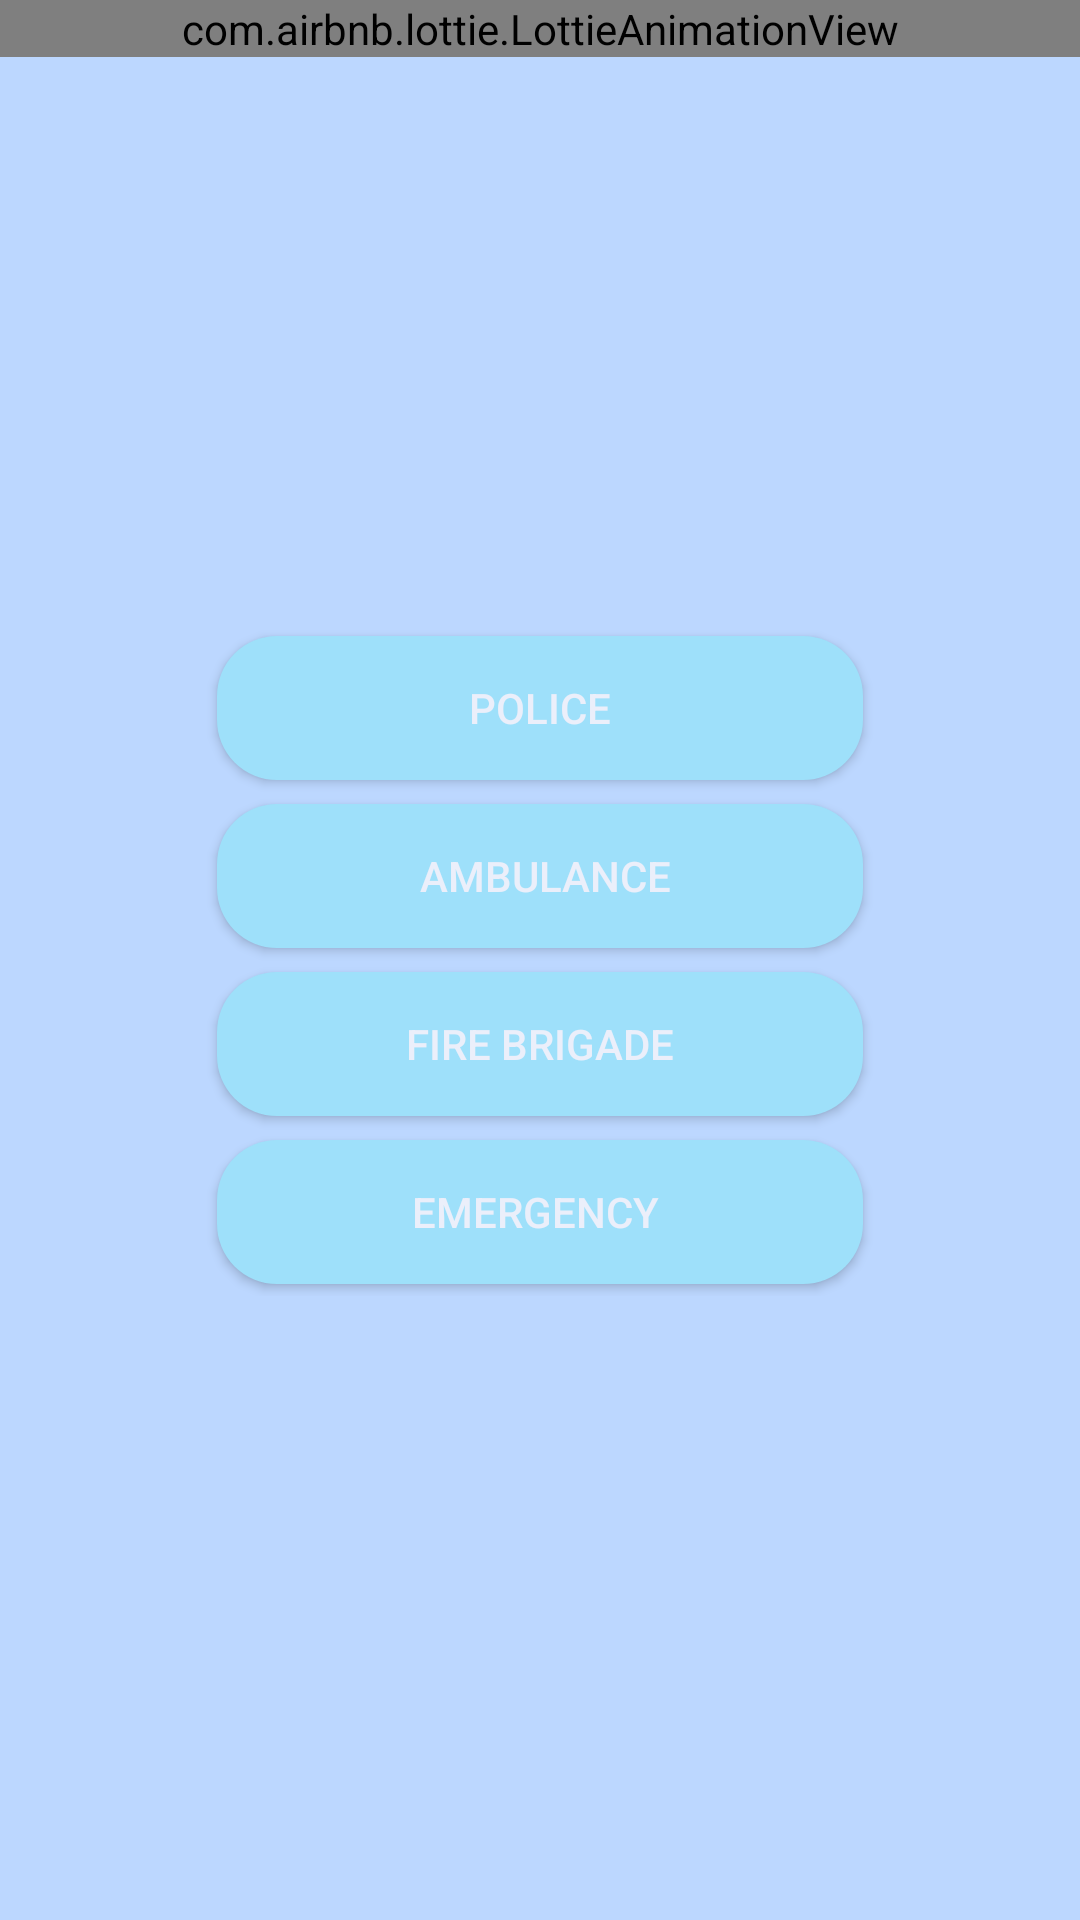

Write the Android layout XML for this screen, with the resource values it uses.
<!-- AndroidManifest.xml: application theme Theme.Road_safety -->
<!-- res/layout/activity_help.xml -->
<?xml version="1.0" encoding="utf-8"?>
<RelativeLayout xmlns:android="http://schemas.android.com/apk/res/android"
    xmlns:app="http://schemas.android.com/apk/res-auto"
    xmlns:tools="http://schemas.android.com/tools"
    android:layout_width="match_parent"
    android:layout_height="match_parent"
    android:background="#BCD7FF"
    tools:context=".HelpActivity">

    <com.airbnb.lottie.LottieAnimationView
        android:layout_width="match_parent"
        android:layout_height="wrap_content"
        app:lottie_rawRes="@raw/help"
        app:lottie_autoPlay="true"
        android:scaleType="centerCrop"
        app:lottie_loop="true"/>

    <LinearLayout
        android:layout_width="match_parent"
        android:layout_height="wrap_content"
        android:orientation="vertical"
        android:gravity="center"
        android:layout_centerInParent="true"
        android:layout_centerHorizontal="true">

        <LinearLayout
            android:layout_width="250dp"
            android:layout_height="wrap_content"
            android:padding="40px"
            android:orientation="vertical">
            <Button
                android:id="@+id/police_help"
                android:layout_width="match_parent"
                android:padding="30px"
                android:layout_margin="4dp"
                android:layout_height="wrap_content"
                android:textColor="@color/texts"
                android:background="@drawable/buttons"
                android:text="police" />
            <Button
                android:id="@+id/ambulance_help"
                android:layout_width="match_parent"
                android:layout_height="wrap_content"
                android:background="@drawable/buttons"
                android:layout_margin="4dp"
                android:padding="30px"
                android:text=" ambulance"
                android:textColor="@color/texts" />

            <Button
                android:id="@+id/fire_brigade_help"
                android:layout_margin="4dp"
                android:layout_width="match_parent"
                android:padding="30px"
                android:layout_height="wrap_content"
                android:textColor="@color/texts"
                android:background="@drawable/buttons"
                android:text="fire brigade" />

            <Button
                android:id="@+id/emergency_help"
                android:layout_margin="4dp"
                android:layout_width="match_parent"
                android:padding="30px"
                android:layout_height="wrap_content"
                android:textColor="@color/texts"
                android:background="@drawable/buttons"
                android:text="emergency " />

        </LinearLayout>


    </LinearLayout>

</RelativeLayout>
<!-- resources referenced by this layout -->
<resources>
  <color name="texts">#ebeffa</color>
  <!-- drawable buttons (drawable) -->
  <?xml version="1.0" encoding="utf-8"?>
  <shape xmlns:android="http://schemas.android.com/apk/res/android">
      <solid
          android:color="@color/buttons" />
      <corners android:radius="20dp"/>
  </shape>
  <style name="Theme.Road_safety" parent="Theme.MaterialComponents.DayNight.NoActionBar">
          
          <item name="colorPrimary">@color/purple_500</item>
          <item name="colorPrimaryVariant">@color/purple_700</item>
          <item name="colorOnPrimary">@color/white</item>
          
          <item name="colorSecondary">@color/teal_200</item>
          <item name="colorSecondaryVariant">@color/teal_700</item>
          <item name="colorOnSecondary">@color/black</item>
          
          <item name="android:statusBarColor">?attr/colorPrimaryVariant</item>
          
      </style>
  <color name="buttons">#9ee0fa</color>
  <color name="purple_500">#FF6200EE</color>
  <color name="purple_700">#FF3700B3</color>
  <color name="white">#FFFFFFFF</color>
  
      #defined colors
  <color name="teal_200">#FF03DAC5</color>
  <color name="teal_700">#FF018786</color>
  <color name="black">#FF000000</color>
</resources>
